The GitHub repository ErikaGM19/trabajo_de_grado contains a labelled image folder "Cana_de_azucar" with 10 categories: carbon smut, hoja amarilla, mancha anillo, mancha parda, mosaic, muermo rojo, roya, sanas, secas, tizon bacteriano. Examples follow, each with its label.

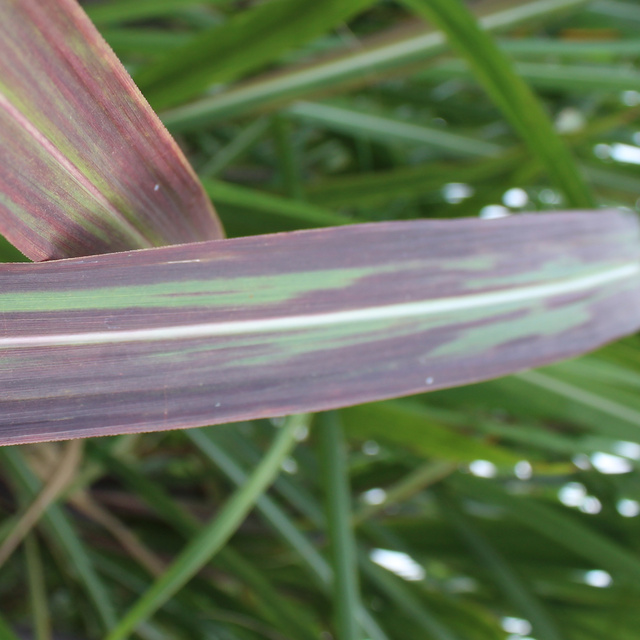
Label: tizon bacteriano

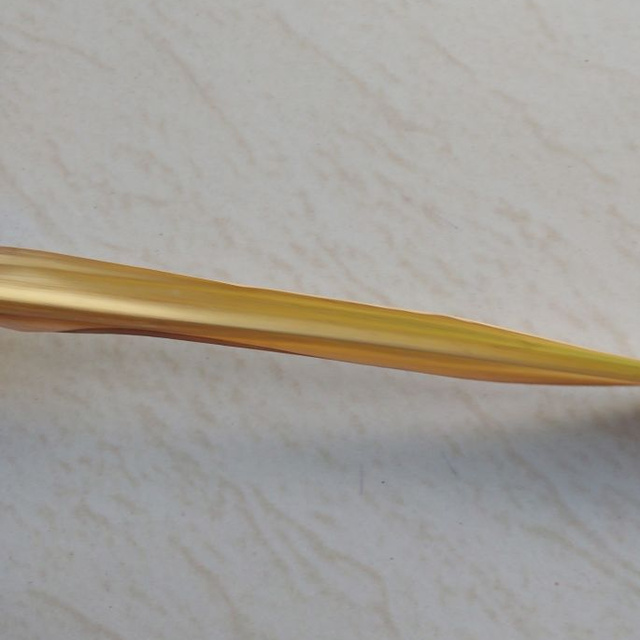
Label: secas

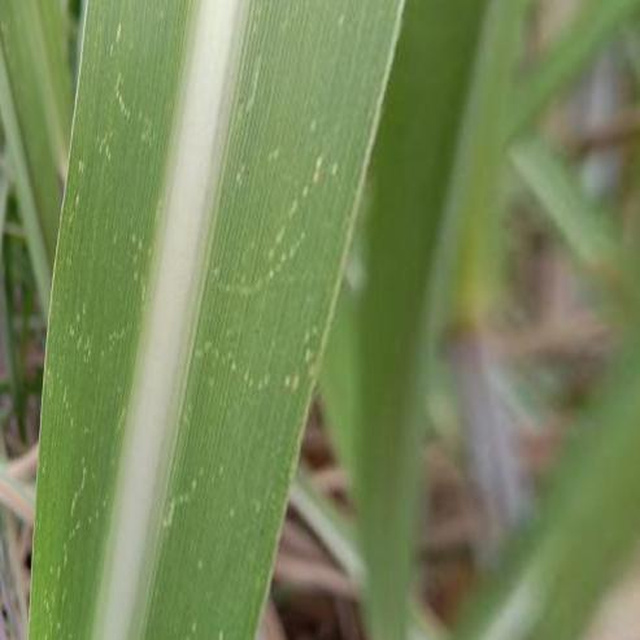
Label: mosaic

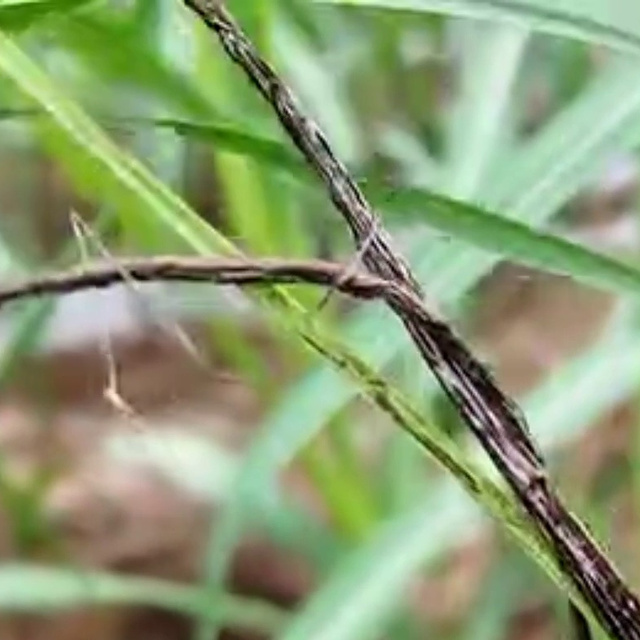
Label: carbon smut

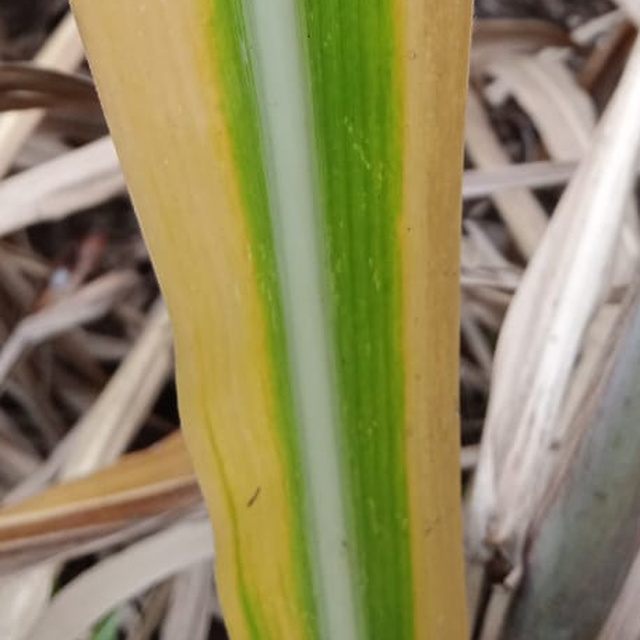
Label: hoja amarilla

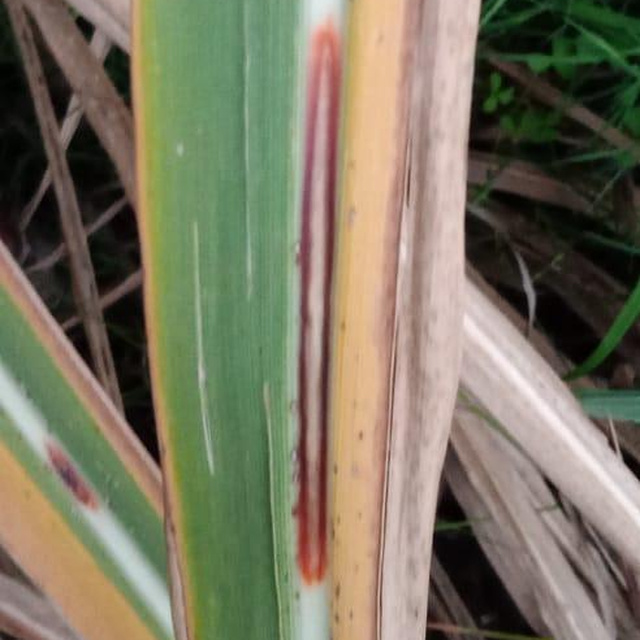
Label: muermo rojo
